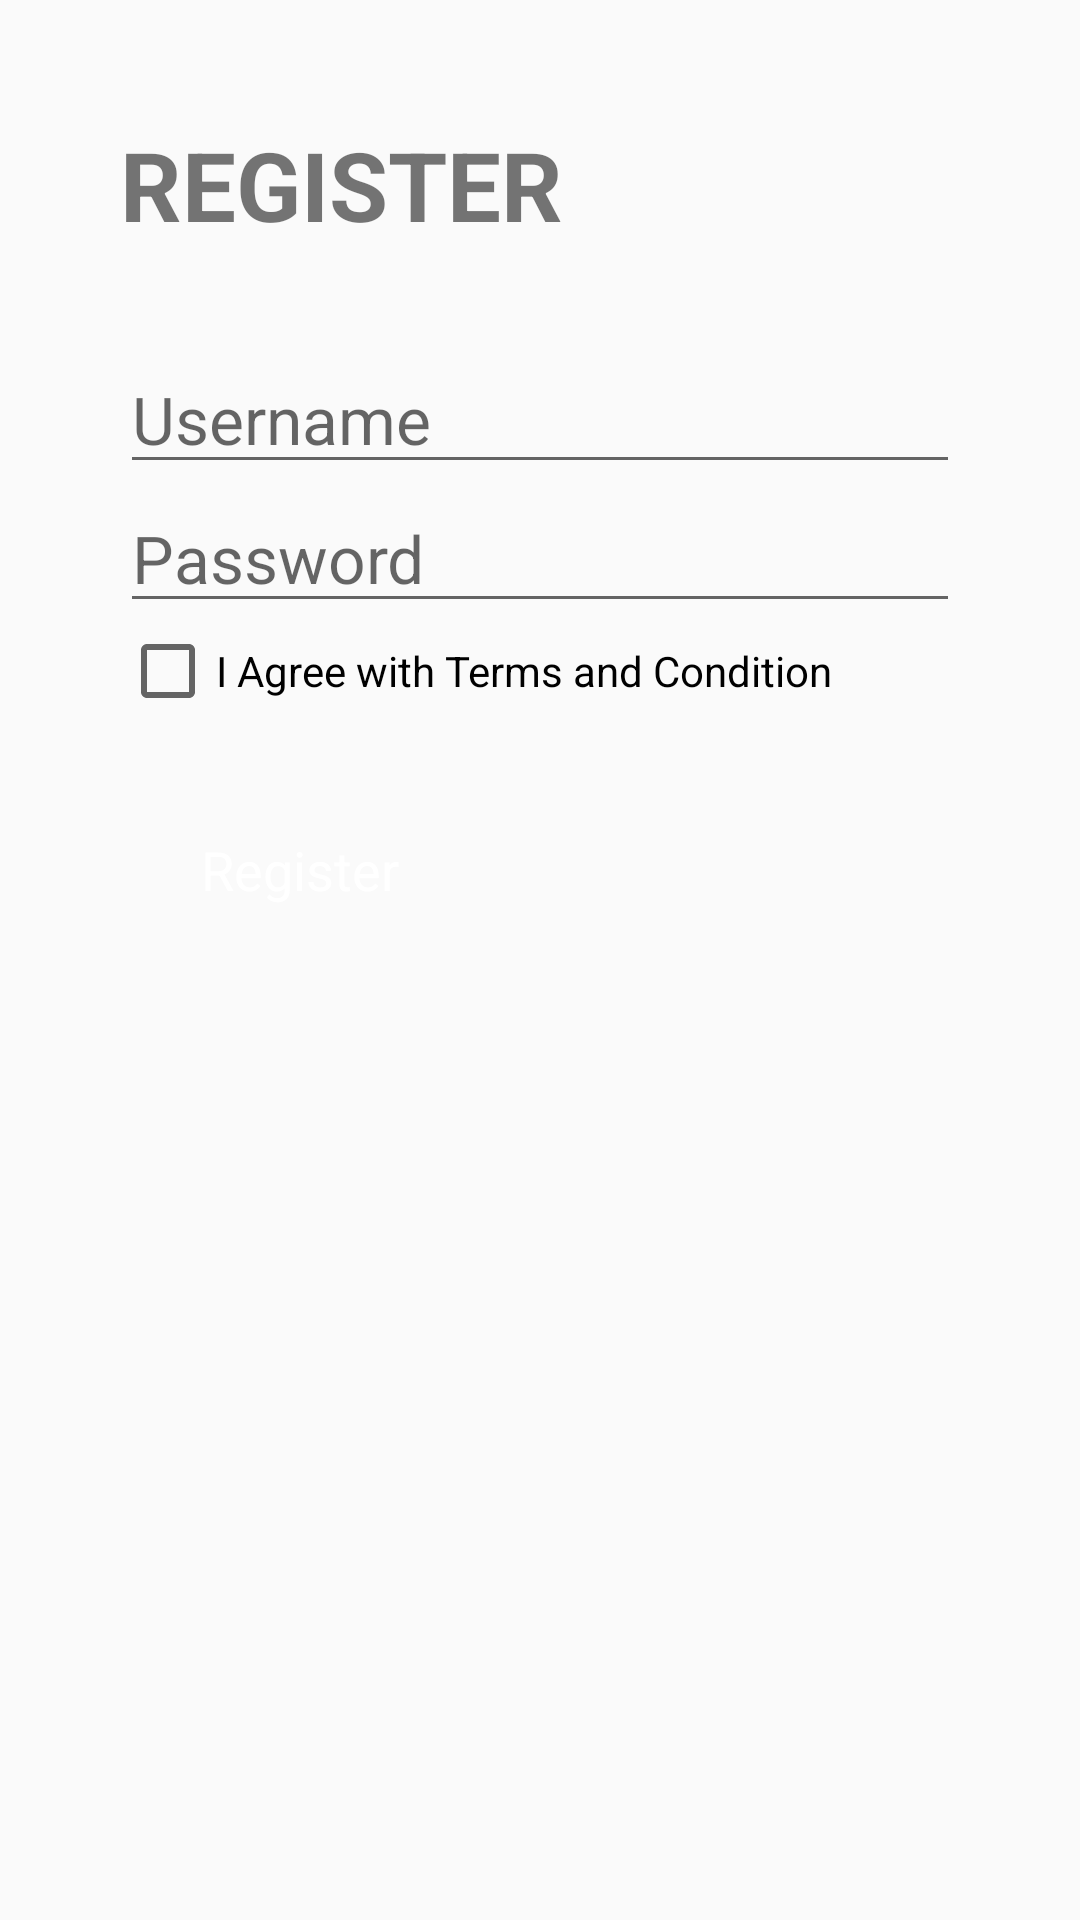

Produce the Android XML layout that renders to this screen, including the resource entries it uses.
<!-- AndroidManifest.xml: application theme Theme.Tada_test -->
<!-- res/layout/activity_register.xml -->
<?xml version="1.0" encoding="utf-8"?>
<LinearLayout xmlns:android="http://schemas.android.com/apk/res/android"
    xmlns:app="http://schemas.android.com/apk/res-auto"
    xmlns:tools="http://schemas.android.com/tools"
    android:layout_width="match_parent"
    android:layout_height="match_parent"
    android:orientation="vertical"
    android:padding="40dp"
    tools:context=".ui.LoginActivity">

    <TextView
        android:textStyle="bold"
        android:text="REGISTER"
        android:textSize="32dp"
        android:layout_width="wrap_content"
        android:layout_height="wrap_content">

    </TextView>

    <EditText
        android:layout_marginTop="32dp"
        android:id="@+id/et_username"
        android:hint="Username"
        android:textSize="22dp"
        android:layout_width="match_parent"
        android:layout_height="wrap_content"
        />

    <EditText
        android:id="@+id/et_password"
        android:inputType="textPassword"
        android:hint="Password"
        android:textSize="22dp"
        android:layout_width="match_parent"
        android:layout_height="wrap_content"
        />

    <CheckBox
        android:id="@+id/cb_terms_condition"
        android:layout_width="wrap_content"
        android:layout_height="wrap_content"
        android:text="I Agree with Terms and Condition">

    </CheckBox>

    <TextView
        android:id="@+id/btn_submit"
        android:layout_gravity="start"
        android:layout_width="120dp"
        android:layout_height="wrap_content"
        android:layout_marginTop="30dp"
        android:padding="8dp"
        android:text="Register"
        android:textSize="18dp"
        android:textColor="@color/white"
        android:textAlignment="center"
        android:background="@drawable/bg_rounded_button"
        tools:ignore="RtlCompat" />

</LinearLayout>
<!-- resources referenced by this layout -->
<resources>
  <style name="Theme.Tada_test" parent="Theme.AppCompat.Light.DarkActionBar">
          
          <item name="colorPrimary">@color/purple_500</item>
          <item name="colorPrimaryDark">@color/purple_700</item>
          <item name="colorAccent">@color/teal_200</item>
          
      </style>
  <!-- not gathered from this repository: default colours our renderer supplied (Android Studio template values) -->
  <color name="purple_500">#FF6200EE</color>
  <color name="purple_700">#FF3700B3</color>
  <color name="teal_200">#FF03DAC5</color>
  <color name="white">#FFFFFFFF</color>
</resources>
